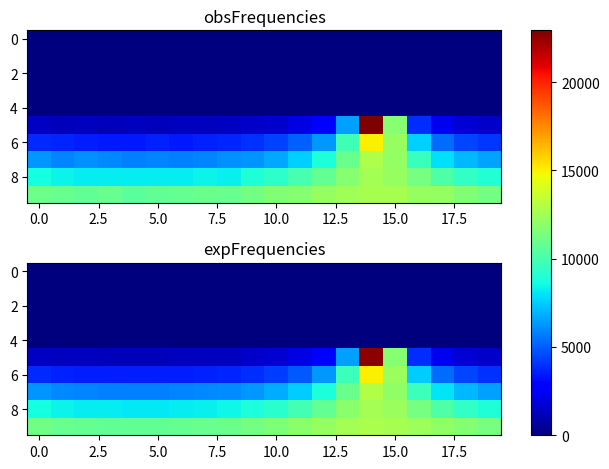

Write Python code to recreate this figure.
import matplotlib.pyplot as plt
import numpy as np
obsFrequencies = np.array([[ 0, 0, 0, 0, 0, 0, 0, 0, 0, 0, 0, 0, 0, 0, 0, 0, 0, 0, 0, 0], [0, 0, 0, 0, 0, 0, 0, 0, 0, 0, 0, 0, 0, 0, 0, 0, 0, 0, 0, 0], [0, 0, 0, 0, 0, 0, 0, 0, 0, 0, 0, 0, 0, 0, 0, 0, 0, 0, 0, 0], [0, 0, 0, 0, 0, 0, 0, 0, 0, 0, 0, 0, 0, 0, 0, 0, 0, 0, 0, 0], [0, 0, 0, 0, 0, 0, 0, 0, 0, 0, 0, 0, 0, 0, 0, 0, 0, 0, 0, 0], [1357, 1246, 1264, 1196, 1255, 1203, 1296, 1286, 1349, 1441, 1571, 2032, 2894, 6493, 22928, 11763, 3859, 2284, 1702, 1514], [3845, 3707, 3554, 3479, 3461, 3661, 3481, 3597, 3719, 3972, 4352, 5073, 6295, 9829, 15001, 12242, 7557, 5326, 4425, 4063], [6274, 5886, 6105, 5924, 5771, 5880, 5779, 5847, 6128, 6239, 6677, 7570, 8833, 10947, 12809, 12128, 9636, 7958, 7041, 6619], [8598, 8377, 8223, 8210, 8187, 8184, 8214, 8361, 8323, 8877, 9308, 10022, 10837, 11755, 12625, 12204, 11327, 10241, 9486, 9000], [11079, 10872, 10744, 10838, 10510, 10706, 10748, 10949, 10868, 11237, 11559, 11821, 12244, 12487, 12692, 12705, 12253, 12156, 11557, 11276 ]]);
expFrequencies = np.array([[ 0, 0, 0, 0, 0, 0, 0, 0, 0, 0, 0, 0, 0, 0, 0, 0, 0, 0, 0, 0], [0, 0, 0, 0, 0, 0, 0, 0, 0, 0, 0, 0, 0, 0, 0, 0, 0, 0, 0, 0], [0, 0, 0, 0, 0, 0, 0, 0, 0, 0, 0, 0, 0, 0, 0, 0, 0, 0, 0, 0], [0, 0, 0, 0, 0, 0, 0, 0, 0, 0, 0, 0, 0, 0, 0, 0, 0, 0, 0, 0], [0, 0, 0, 0, 0, 0, 0, 0, 0, 0, 0, 0, 0, 0, 0, 0, 0, 0, 0, 0], [1379.28, 1308.36, 1267.36, 1245.11, 1236.51, 1239.74, 1255.49, 1287.18, 1342.73, 1439.34, 1617.25, 1986.17, 2931.88, 6525.12, 22643.2, 11785.2, 3901.13, 2290.16, 1746.83, 1504.93], [3777.54, 3637.96, 3556.09, 3511.29, 3493.89, 3500.44, 3532.22, 3595.77, 3705.92, 3893.76, 4227.71, 4874.46, 6294.05, 9751.26, 15021.8, 12308.4, 7471.63, 5365.32, 4461.66, 4018.64], [6180.58, 5985.08, 5867.29, 5801.83, 5776.21, 5785.86, 5832.5, 5924.67, 6081.08, 6338.47, 6769, 7516.6, 8848.1, 11007.5, 12928.2, 12064.4, 9718.05, 8019.5, 7051.72, 6503.36], [8605.15, 8378.2, 8235.07, 8153.32, 8120.88, 8133.13, 8191.82, 8305.42, 8491.25, 8779.44, 9218.29, 9874.92, 10800.9, 11879.2, 12573.4, 12284.1, 11285.1, 10256.1, 9480.86, 8953.52], [11106, 10922.1, 10796, 10719.9, 10688.8, 10700.6, 10756.2, 10859.1, 11015.8, 11234.1, 11518.1, 11869.9, 12255.5, 12597, 12774.5, 12703.9, 12420.5, 12041.5, 11668.8, 11351.9 ]]);
fig, (ax1, ax2) = plt.subplots(2)
combined = np.array([obsFrequencies, expFrequencies])
vmin, vmax = np.min(combined), np.max(combined)
cmap = plt.colormaps["jet"]
ax1.imshow(obsFrequencies, cmap=cmap, aspect='auto', vmin = vmin, vmax = vmax)
ax1.title.set_text("obsFrequencies")
im = ax2.imshow(expFrequencies, cmap=cmap, aspect='auto', vmin = vmin, vmax = vmax)
ax2.title.set_text("expFrequencies")
fig.tight_layout()
fig.colorbar(im, ax=list([ax1, ax2]))
plt.show()
